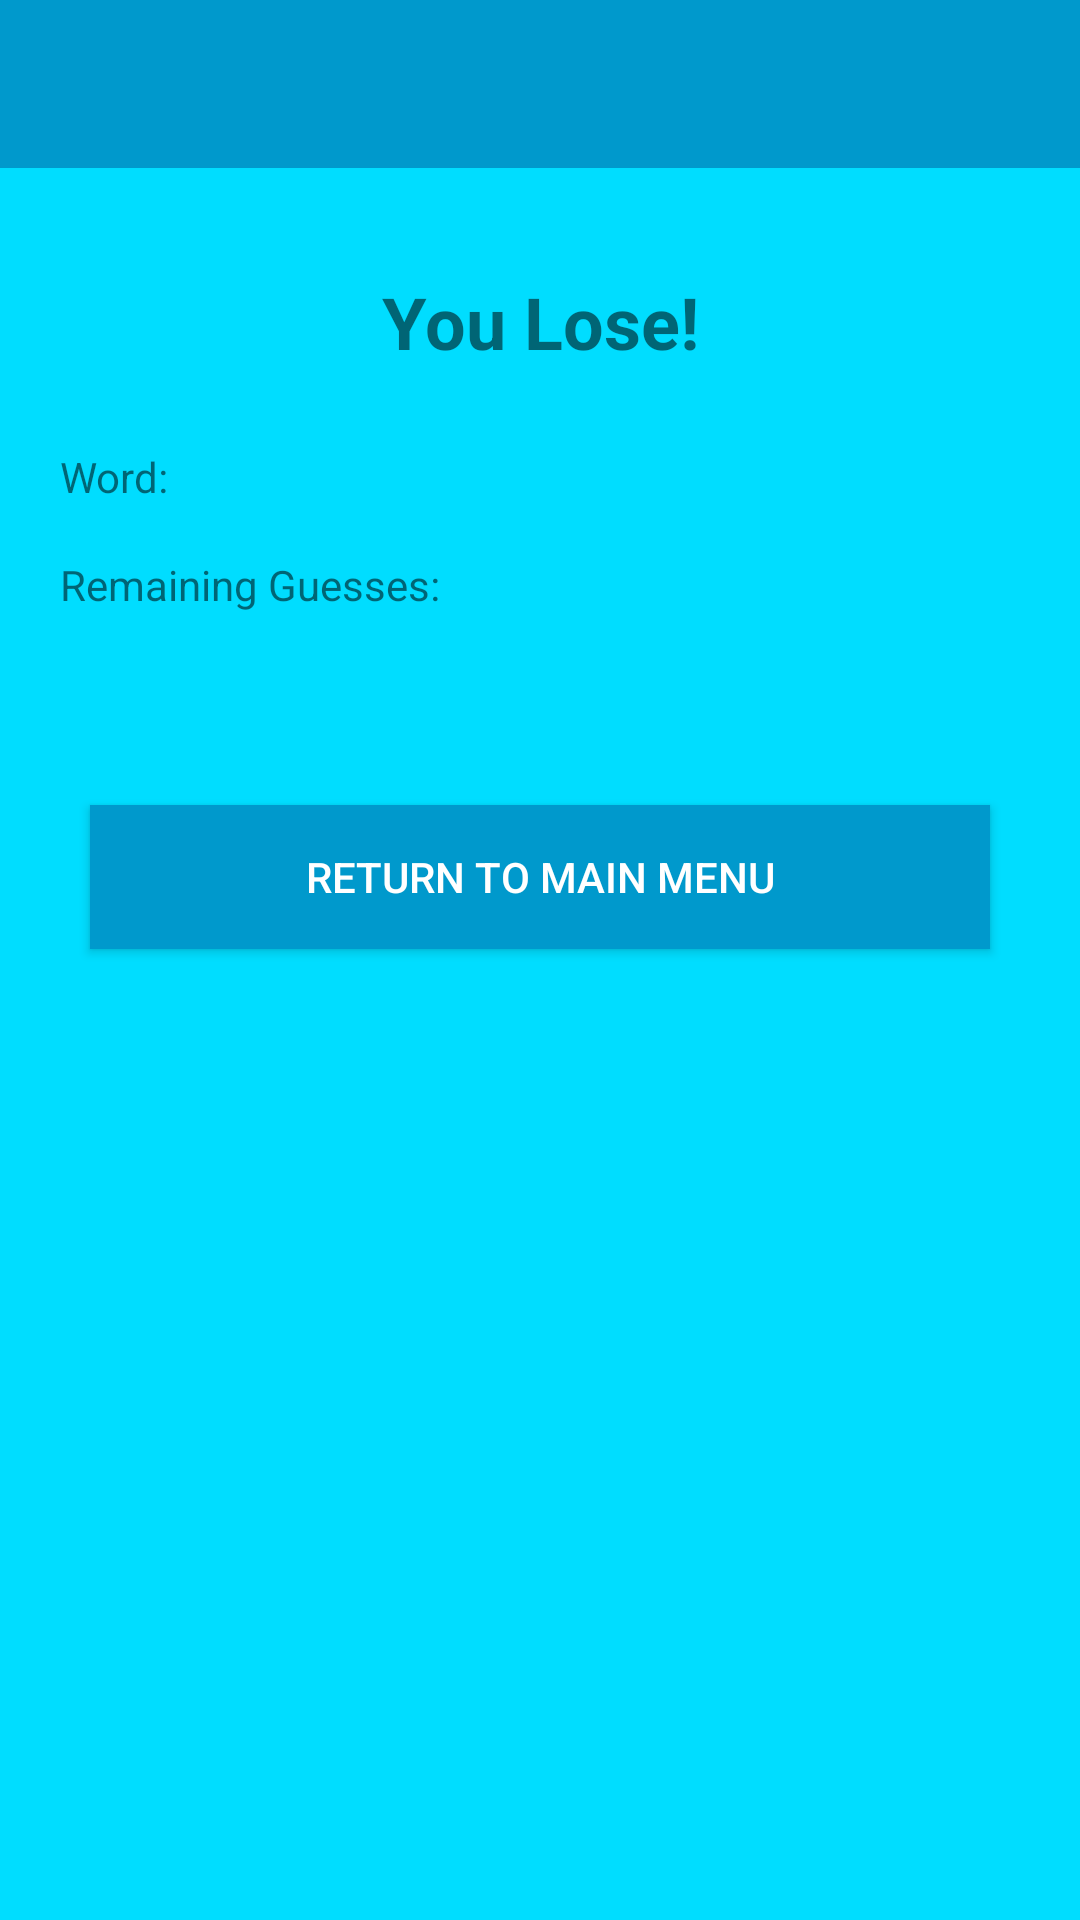

Android layout source for this screen:
<!-- AndroidManifest.xml: application theme AppTheme -->
<!-- res/layout/activity_result.xml -->
<?xml version="1.0" encoding="utf-8"?>
<LinearLayout xmlns:android="http://schemas.android.com/apk/res/android"
    xmlns:tools="http://schemas.android.com/tools"
    android:id="@+id/activity_result"
    android:layout_width="match_parent"
    android:layout_height="match_parent"
    android:orientation="vertical"
    tools:context="com.example.hangman.ResultActivity">

    <include
        layout="@layout/toolbar_main"
        android:layout_width="match_parent"
        android:layout_height="wrap_content"/>

    <TextView
        android:text="@string/you_lose"
        android:layout_width="match_parent"
        android:layout_height="wrap_content"
        android:gravity="center"
        android:layout_marginTop="35dp"
        android:textSize="24sp"
        android:textStyle="bold"
        android:id="@+id/winStatus" />

    <TextView
        android:text="@string/actual_word"
        android:layout_width="wrap_content"
        android:layout_height="wrap_content"
        android:layout_marginLeft="20dp"
        android:layout_marginRight="20dp"
        android:layout_marginTop="26dp"
        android:id="@+id/resultWord" />

    <TextView
        android:text="@string/remaining_guesses"
        android:layout_width="wrap_content"
        android:layout_height="wrap_content"
        android:layout_marginLeft="20dp"
        android:layout_marginRight="20dp"
        android:layout_marginTop="17dp"
        android:id="@+id/resultGuesses" />

    <Button
        android:text="@string/return_to_main_menu"
        android:layout_width="match_parent"
        android:layout_height="wrap_content"
        android:background="@android:color/holo_blue_dark"
        android:layout_marginTop="64dp"
        android:layout_marginLeft="30dp"
        android:layout_marginRight="30dp"
        android:id="@+id/button"
        android:onClick="returnToMain"/>
</LinearLayout>
<!-- res/layout/toolbar_main.xml (included above) -->
<android.support.v7.widget.Toolbar xmlns:android="http://schemas.android.com/apk/res/android"
    xmlns:app="http://schemas.android.com/apk/res-auto"
    android:id="@+id/toolbar"
    android:minHeight="?attr/actionBarSize"
    android:layout_width="match_parent"
    android:layout_height="wrap_content"
    app:titleTextColor="@android:color/white"
    android:background="?attr/colorPrimary" />
<!-- resources referenced by this layout -->
<resources>
  <string name="actual_word">Word:</string>
  <string name="remaining_guesses">Remaining Guesses:</string>
  <string name="return_to_main_menu">Return to main menu</string>
  <string name="you_lose">You Lose!</string>
  <style name="AppTheme" parent="Theme.AppCompat.Light.NoActionBar">
          
          <item name="colorPrimary">@android:color/holo_blue_dark</item>
          <item name="colorPrimaryDark">@android:color/black</item>
          <item name="colorAccent">@color/colorAccent</item>
          <item name="android:windowBackground">@android:color/holo_blue_bright</item>
          <item name="android:textColorPrimary">@android:color/white</item>
      </style>
  <!-- not gathered from this repository: default colours our renderer supplied (Android Studio template values) -->
  <color name="colorAccent">#FF03DAC5</color>
</resources>
